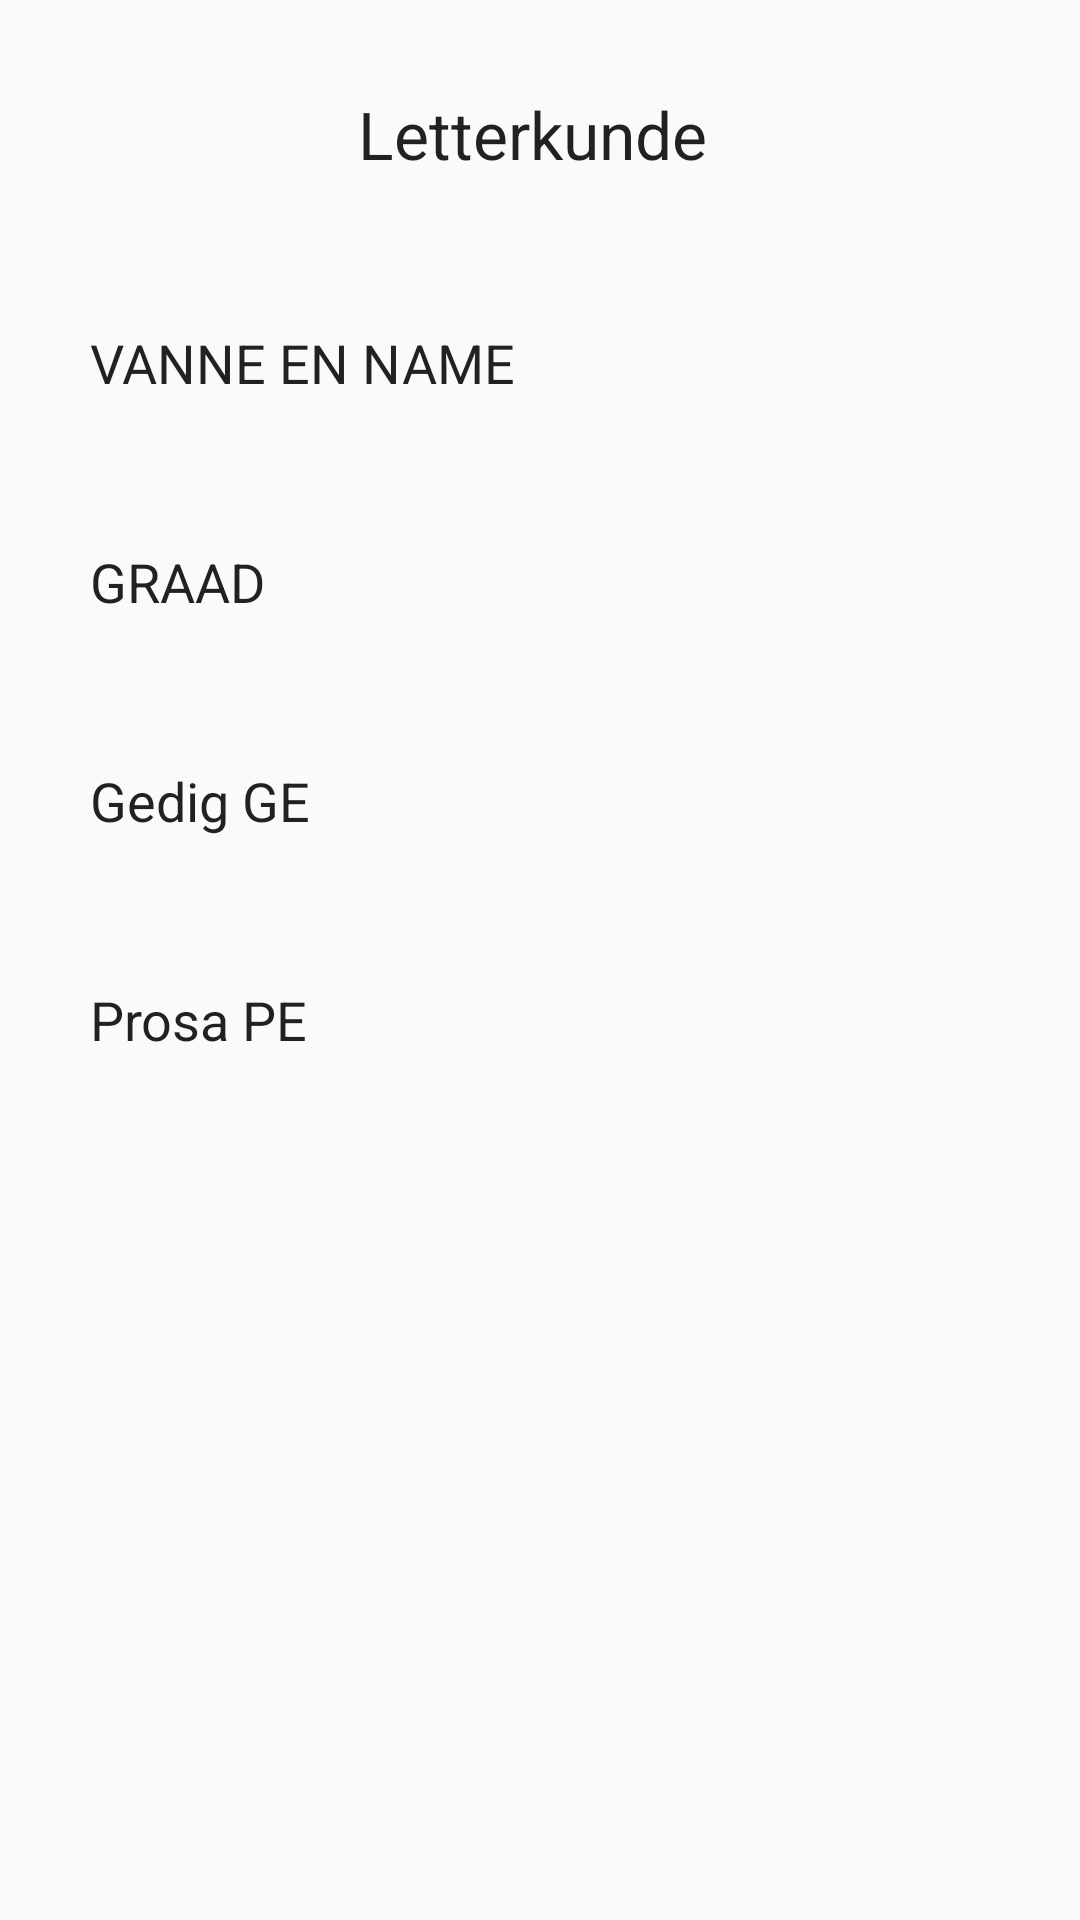

The Android layout XML behind this screen, and the referenced resources:
<!-- AndroidManifest.xml: application theme Theme.KAE -->
<!-- res/layout/page20.xml -->
<?xml version="1.0" encoding="utf-8"?>
<androidx.constraintlayout.widget.ConstraintLayout xmlns:android="http://schemas.android.com/apk/res/android"
    xmlns:app="http://schemas.android.com/apk/res-auto"
    xmlns:tools="http://schemas.android.com/tools"
    android:layout_width="match_parent"
    android:layout_height="match_parent"
    android:background="@drawable/kae_background1">

    <Button
        android:id="@+id/button14"
        android:layout_width="wrap_content"
        android:layout_height="wrap_content"
        android:layout_marginStart="284dp"
        android:layout_marginBottom="292dp"
        android:background="@drawable/rounded_input_background"
        android:backgroundTint="@color/redd"
        android:text="Submit"
        app:layout_constraintBottom_toBottomOf="parent"
        app:layout_constraintStart_toStartOf="parent"
        app:layout_constraintTop_toBottomOf="@+id/editTextText93" />

    <TextView
        android:id="@+id/textView40"
        android:layout_width="wrap_content"
        android:layout_height="wrap_content"
        android:layout_marginStart="32dp"
        android:layout_marginTop="30dp"
        android:layout_marginEnd="32dp"
        android:text="Letterkunde "
        android:textAppearance="@style/TextAppearance.AppCompat.Large"
        app:layout_constraintEnd_toEndOf="parent"
        app:layout_constraintStart_toStartOf="parent"
        app:layout_constraintTop_toTopOf="parent" />

    <EditText
        android:id="@+id/editTextText83"
        android:layout_width="300dp"
        android:layout_height="65dp"
        android:layout_marginStart="30dp"
        android:layout_marginTop="29dp"
        android:background="@drawable/rounded_input_background"
        android:ems="10"
        android:inputType="text"
        android:text="VANNE EN NAME"
        app:layout_constraintStart_toStartOf="parent"
        app:layout_constraintTop_toBottomOf="@+id/textView40" />

    <EditText
        android:id="@+id/editTextText91"
        android:layout_width="300dp"
        android:layout_height="65dp"
        android:layout_marginStart="30dp"
        android:layout_marginTop="8dp"
        android:background="@drawable/rounded_input_background"
        android:ems="10"
        android:inputType="text"
        android:text="GRAAD"
        app:layout_constraintStart_toStartOf="parent"
        app:layout_constraintTop_toBottomOf="@+id/editTextText83" />

    <EditText
        android:id="@+id/editTextText92"
        android:layout_width="300dp"
        android:layout_height="65dp"
        android:layout_marginStart="30dp"
        android:layout_marginTop="8dp"
        android:background="@drawable/rounded_input_background"
        android:ems="10"
        android:inputType="text"
        android:text="Gedig GE "
        app:layout_constraintStart_toStartOf="parent"
        app:layout_constraintTop_toBottomOf="@+id/editTextText91" />

    <EditText
        android:id="@+id/editTextText93"
        android:layout_width="300dp"
        android:layout_height="65dp"
        android:layout_marginStart="30dp"
        android:layout_marginTop="8dp"
        android:background="@drawable/rounded_input_background"
        android:ems="10"
        android:inputType="text"
        android:text="Prosa PE "
        app:layout_constraintStart_toStartOf="parent"
        app:layout_constraintTop_toBottomOf="@+id/editTextText92" />
</androidx.constraintlayout.widget.ConstraintLayout>
<!-- resources referenced by this layout -->
<resources>
  <color name="redd">#F28F1818</color>
  <style name="Theme.KAE" parent="Theme.AppCompat.Light.DarkActionBar">
          
      </style>
</resources>
